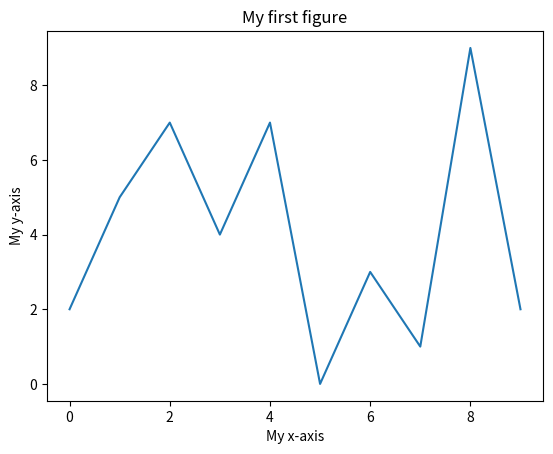

Source code (Python):
import numpy as np
import matplotlib.pyplot as plt

a=np.array([2, 5, 7, 4, 7, 0, 3, 1, 9, 2])

plt.plot(a)                   # plot the points in the array a
plt.title("My first figure")  # Add a title to the figure
plt.xlabel("My x-axis")       # Give a label to the x-axis
plt.ylabel("My y-axis")       # Give a label to the y-axis
plt.show()                    # Tell matplotlib to output the figure.
